Photos from the image-classification dataset "SAR" in the GitHub repository danfye/01SAR_HROS. Its 10 classes are: photovoltaic, airplane, beach, bridge, crosswalk, golf course, oil tank, river, runway, ship.

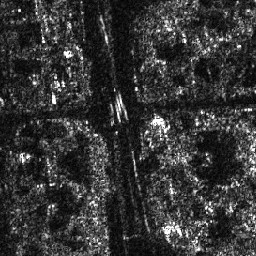
Label: crosswalk

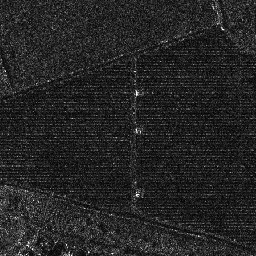
Label: photovoltaic

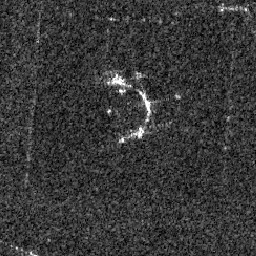
Label: oil tank

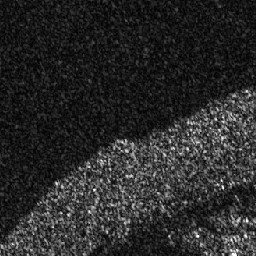
Label: beach

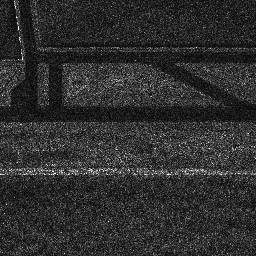
Label: runway

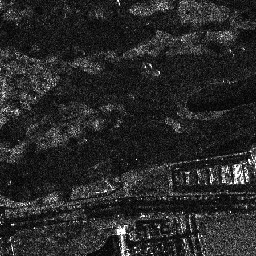
Label: golf course
